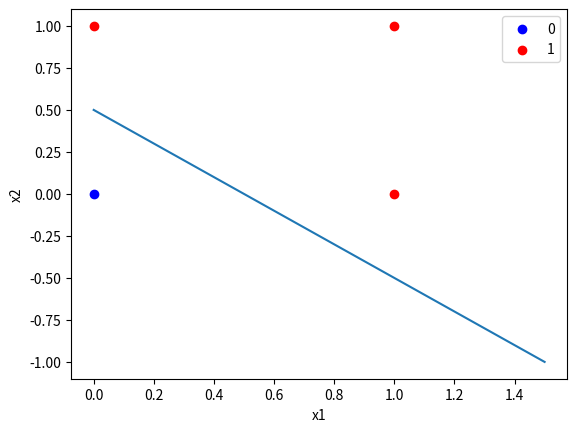

This chart was generated by the following Python code:
# -*- coding: utf-8 -*-
"""
Created on Thu Jan 28 14:58:53 2021

[redacted]
"""
import numpy as np
import matplotlib.pyplot as plt

# x = [bias, x1 ,x2]
X = np.array([[1,0,0], [1,0,1], 
              [1,1,0], [1,1,1]])
y = np.array([0,1,1,1])

#weights
w = np.array([-0.5,1,1])
#w = np.array([-0.8,1.4,1.6])

a = w[1]/w[2]
b = w[0]/w[2]

x = np.array([0,1,1.5])

plt.figure()
plt.plot(x,-(a*x)-b)
plt.scatter(0,0,color = 'blue',label = '0')
plt.scatter(0,1,color = 'red',label = '1')
plt.scatter(1,0,color = 'red')
plt.scatter(1,1,color = 'red')
plt.legend()
plt.xlabel("x1")
plt.ylabel("x2")
plt.show()
